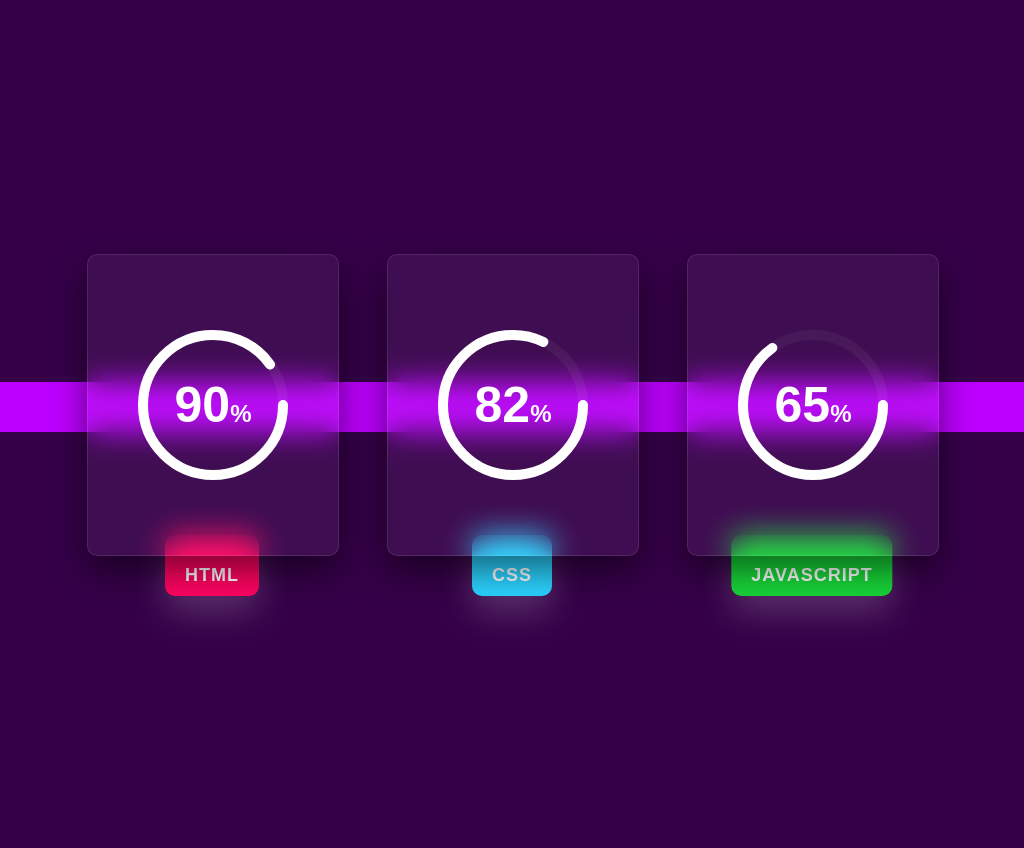

Recreate this image using only HTML and CSS.

<!-- file: index.html -->
<!DOCTYPE html>
<html lang="pl">

<head>
    <meta charset="UTF-8">
    <meta http-equiv="X-UA-Compatible" content="IE=edge">
    <meta name="viewport" content="width=device-width, initial-scale=1.0">
    <title>Document</title>
    <link rel="stylesheet" href="style.css">
</head>

<body>
    <section>
        <div class="container">
            <div class="card">
                <div class="box">
                    <div>
                        <div class="percent">
                            <svg>
                                <circle cx="70" cy="70" r="70"></circle>
                                <circle cx="70" cy="70" r="70"></circle>
                            </svg>
                            <div class="number">
                                <h2>90<span>%</span></h2>
                            </div>
                        </div>
                    </div>
                </div>
                <div class="text">Html</div>
            </div>

            <div class="card">
                <div class="box">
                    <div>
                        <div class="percent">
                            <svg>
                                <circle cx="70" cy="70" r="70"></circle>
                                <circle cx="70" cy="70" r="70"></circle>
                            </svg>
                            <div class="number">
                                <h2>82<span>%</span></h2>
                            </div>
                        </div>
                    </div>
                </div>
                <div class="text">CSS</div>
            </div>

            <div class="card">
                <div class="box">
                    <div>
                        <div class="percent">
                            <svg>
                                <circle cx="70" cy="70" r="70"></circle>
                                <circle cx="70" cy="70" r="70"></circle>
                            </svg>
                            <div class="number">
                                <h2>65<span>%</span></h2>
                            </div>
                        </div>
                    </div>
                </div>
                <div class="text">JavaScript</div>
            </div>
        </div>
    </section>
</body>

</html>


/* file: style.css */
@import url('https://fonts.googleapis.com/css2?family=Roboto:wght@300;400;500;700&display=swap');

* {
    margin: 0;
    padding: 0;
    font-family: 'Roboto', sans-serif;
}

section {
    position: relative;
    display: flex;
    justify-content: center;
    align-items: center;
    padding: 40px 0;
    min-height: 100vh;
    background: #350048;
}


section::before {
    content: '';
    position: absolute;
    top: 45%;
    left: 0;
    width: 100%;
    height: 50px;
    background: #bd00ff;
}


.container {
    width: 900px;
    display: flex;
    flex-wrap: wrap;
    justify-content: space-around;
}

.container .card {
    position: relative;
    width: 250px;
    height: 300px;
    text-align: center;
    z-index: 10;
    margin: 20px 20px 60px;

}

.container .card .box {
    position: absolute;
    top: 0;
    left: 0;
    width: 100%;
    height: 100%;
    display: flex;
    justify-content: center;
    align-items: center;
    background: rgba(255, 255, 255, 0.05);
    box-shadow: 0 15px 35px rgba(0,0,0,0.5);
    backdrop-filter: blur(15px);
    border: 1px solid rgba(255,255,255,0.1);
    z-index: 10;
    border-radius: 10px;
}


.percent {
    position: relative;
    width: 150px;
    height: 150px;
    border-radius: 50%;
    z-index: 100;
}


.percent .number {
    position: absolute;
    top: 0;
    left: 0;
    width: 100%;
    height: 100%;
    display: flex;
    justify-content: center;
    align-items: center;
}

.percent .number h2 {
    color: #fff;
    font-weight: 700;
    font-size: 50px;
}


.percent .number h2 span {
    font-size: 24px;
}

.text {
    position: absolute;
    bottom: -42px;
    left: 50%;
    transform: translateX(-50%);
    text-align: center;
    padding: 30px 20px 10px;
    background: #f00;
    border-radius: 10px;
    font-weight: 800;
    font-size: 18px;
    letter-spacing: 1px;
    text-transform: uppercase;
    box-shadow: 0 15px 35px rgba(255,255,255,0.2);
    z-index: 1;
    pointer-events: none;
    transition: bottom 0.5s, z-index 0s, transform 0.5s, padding 0.5s;
    /* z-index: 12; */
    transition-delay: 0.5s, 0.5s, 0s, 0.5s;
    color: #fff;
}


.card:hover .text {
    transition-delay: 0s,0.5s,0.5s,0s;
    bottom: -70px;
    z-index: 11;
    transform: translateX(-50%) translateY(-50px);
    padding: 10px 20px 10px;
}

.card:nth-child(1) .text {
    background: #ff0461;
}

.card:nth-child(2) .text {
    background: #2bd2ff;
}

.card:nth-child(3) .text {
    background: #18d539;
}

svg {
    position: relative;
    width: 150px;
    height: 150px;
}

svg circle {
    width: 100%;
    height: 100%;
    fill: none;
    stroke-width: 10;
    stroke: rgba(255,255,255,0.05);
    transform: translate(5px, 5px);
    stroke-linecap: round;
}


svg circle:nth-child(2) {
    stroke: #fff;
    stroke-dasharray: 440px;
    stroke-dashoffset: 440px;
}


.card:nth-child(1) svg circle:nth-child(2) {
    stroke-dashoffset: calc(440px - (440px * 90) / 100);
}

.card:nth-child(2) svg circle:nth-child(2) {
    stroke-dashoffset: calc(440px - (440px * 82) / 100);
}

.card:nth-child(3) svg circle:nth-child(2) {
    stroke-dashoffset: calc(440px - (440px * 65) / 100);
}
